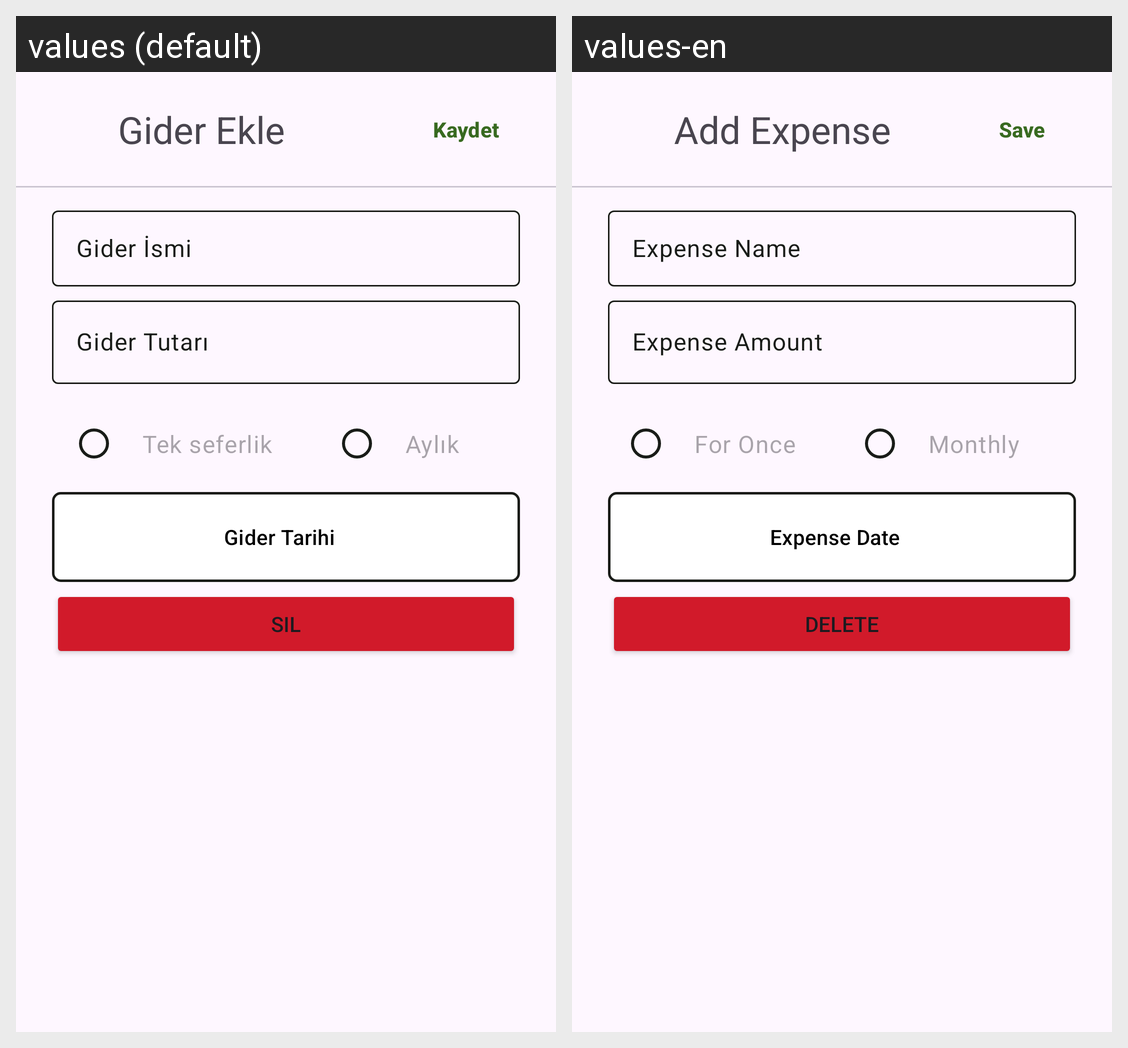

The Android screen above is rendered under two locales of the same app. Produce the string resources it draws, with the default and per-locale values.
Android screen res/layout/layout_add_income.xml rendered under 2 locales, left to right: values (default), values-en. Device: Nexus 5 (rendered at 1080×1920; each locale shown at half size, 540×960, under a caption strip naming it); theme Theme.GelirGiderUygulaması.
Strings drawn on this screen, with the default value and each locale's value (text and hints the layout hard-codes, and strings that could not be matched under every locale, appear in the picture but are not listed):

expense_add
  values: Gider Ekle
  values-en: Add Expense

save
  values: Kaydet
  values-en: Save

expense_name
  values: Gider İsmi
  values-en: Expense Name

expense_amount
  values: Gider Tutarı
  values-en: Expense Amount

expense_forOnce
  values: Tek seferlik
  values-en: For Once

expense_monthly
  values: Aylık
  values-en: Monthly

expense_date
  values: Gider Tarihi
  values-en: Expense Date

delete
  values: Sil
  values-en: Delete
